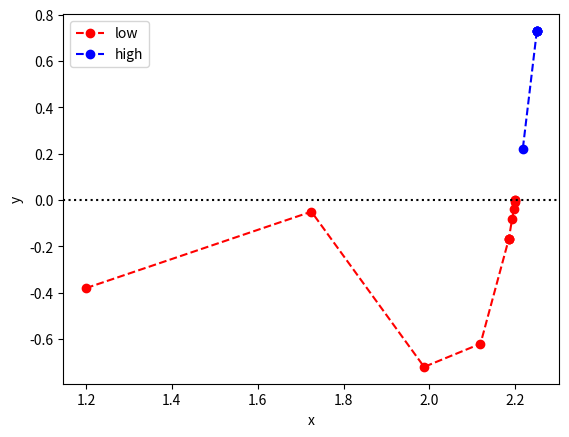

This figure's Python source:
import matplotlib.pyplot as plt

output = """
low: 1.2 -> -0.38
high: 2.25 -> 0.73
depth: 0

low: 1.725 -> -0.05
high: 2.25 -> 0.73
depth: 1

low: 1.9875 -> -0.72
high: 2.25 -> 0.73
depth: 2

low: 2.11875 -> -0.62
high: 2.25 -> 0.73
depth: 3

low: 2.184375 -> -0.17
high: 2.25 -> 0.73
depth: 4

low: 2.184375 -> -0.17
high: 2.2171875 -> 0.22
depth: 5

low: 2.184375 -> -0.17
high: 2.2007812500000004 -> 0.01
depth: 6

low: 2.1925781250000003 -> -0.08
high: 2.2007812500000004 -> 0.01
depth: 7

low: 2.1966796875000005 -> -0.04
high: 2.2007812500000004 -> 0.01
depth: 8

low: 2.1987304687500004 -> -0.01
high: 2.2007812500000004 -> 0.01
depth: 9

low: 2.199755859375 -> -0.0
high: 2.2007812500000004 -> 0.01
depth: 10

low: 2.199755859375 -> -0.0
high: 2.2002685546875003 -> 0.0
depth: 11
"""

import matplotlib.pyplot as plt

low_x = [1.2, 1.725, 1.9875, 2.11875, 2.184375, 2.184375, 2.184375, 2.1925781250000003, 2.1966796875000005, 2.1987304687500004, 2.199755859375, 2.199755859375]
low_y = [-0.38, -0.05, -0.72, -0.62, -0.17, -0.17, -0.17, -0.08, -0.04, -0.01, -0.0, -0.0]

high_x = [2.25, 2.25, 2.25, 2.25, 2.25, 2.2171875]
high_y = [0.73, 0.73, 0.73, 0.73, 0.73, 0.22]

plt.plot(low_x, low_y, '--bo', label='low', color='red')
plt.plot(high_x, high_y, '--bo', label='high', color='blue')
plt.axhline(0, linestyle='dotted', color='black')


plt.xlabel('x')
plt.ylabel('y')
plt.legend()
plt.show()







